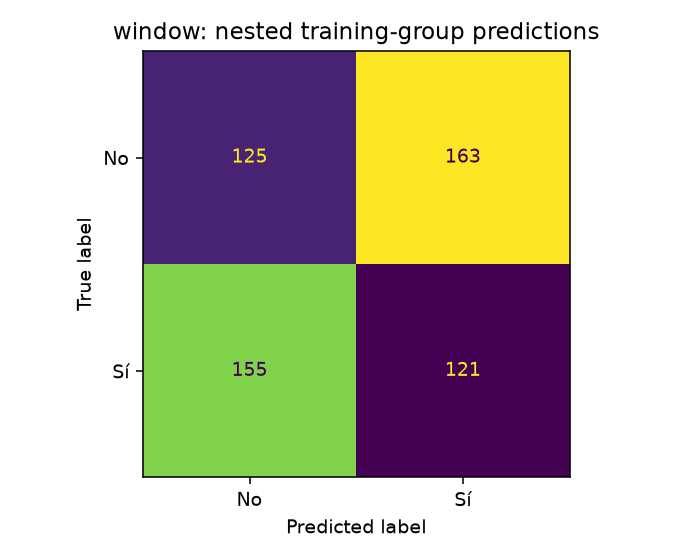

Data behind this chart, as committed beside it:
125, 163
155, 121
